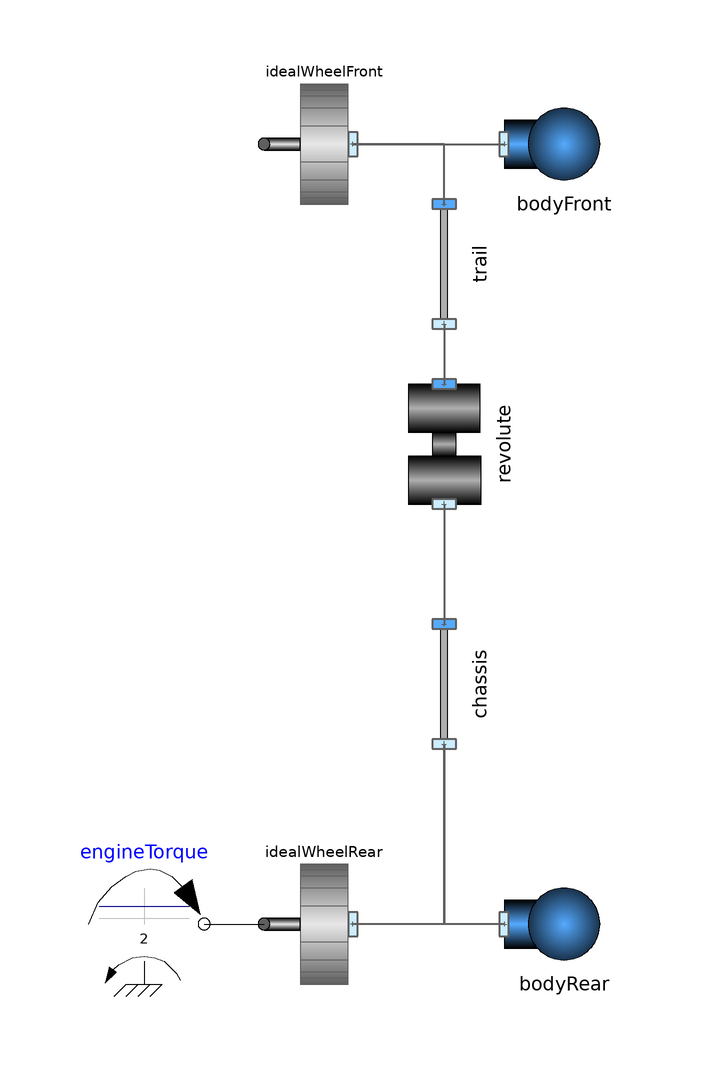

The Modelica model whose source follows is shown above as a component diagram (icons at their Placement, wires along their Line points).

model SingleTrackWithEngine "AcceleratingBody"

      Parts.Body bodyFront(
        I=0.1,
        m=2,
        g={0,0})
        annotation (Placement(transformation(extent={{-10,-10},{10,10}},
            rotation=0,
            origin={40,50})));
      VehicleComponents.Wheels.IdealWheelJoint idealWheelFront(
        r={0,1},
        radius=0.3)
              annotation (Placement(transformation(
            extent={{-10,-10},{10,10}},
            rotation=180,
            origin={0,50})));
      Parts.FixedTranslation chassis(r={0,1})             annotation (
          Placement(transformation(
            extent={{-10,-10},{10,10}},
            rotation=90,
            origin={20,-40})));
      Parts.Body bodyRear(
        I=0.1,
        g={0,0},
        m=10) annotation (Placement(transformation(extent={{30,-90},{50,-70}})));
      VehicleComponents.Wheels.IdealWheelJoint idealWheelRear(
        r={0,1},
        radius=0.3) annotation (Placement(transformation(
            extent={{-10,-10},{10,10}},
            rotation=180,
            origin={0,-80})));
      Joints.Revolute revolute(
        initialize=true,
        w_start=0,
        phi_start=-0.69813170079773)
                   annotation (Placement(transformation(
            extent={{-10,-10},{10,10}},
            rotation=90,
            origin={20,0})));
      Modelica.Mechanics.Rotational.Sources.ConstantTorque engineTorque(
          tau_constant=2)
        annotation (Placement(transformation(extent={{-40,-90},{-20,-70}})));
      Parts.FixedTranslation trail(r={0,-0.1})            annotation (
          Placement(transformation(
            extent={{-10,-10},{10,10}},
            rotation=90,
            origin={20,30})));
    equation
      connect(idealWheelFront.frame_a, bodyFront.frame_a)
                                                     annotation (Line(
          points={{4.8,50},{30,50}},
          color={95,95,95},
          thickness=0.5,
          smooth=Smooth.None));
      connect(chassis.frame_a, idealWheelRear.frame_a)             annotation (
          Line(
          points={{20,-50},{20,-80},{4.8,-80}},
          color={95,95,95},
          thickness=0.5,
          smooth=Smooth.None));
      connect(bodyRear.frame_a, chassis.frame_a)        annotation (Line(
          points={{30,-80},{20,-80},{20,-50}},
          color={95,95,95},
          thickness=0.5,
          smooth=Smooth.None));
      connect(revolute.frame_a, chassis.frame_b)           annotation (Line(
          points={{20,-10},{20,-30}},
          color={95,95,95},
          thickness=0.5,
          smooth=Smooth.None));
      connect(engineTorque.flange, idealWheelRear.flange_a)      annotation (
          Line(
          points={{-20,-80},{-10,-80}},
          color={0,0,0},
          smooth=Smooth.None));
      connect(trail.frame_a, revolute.frame_b) annotation (Line(
          points={{20,20},{20,10}},
          color={95,95,95},
          thickness=0.5,
          smooth=Smooth.None));
      connect(trail.frame_b, idealWheelFront.frame_a) annotation (Line(
          points={{20,40},{20,50},{4.8,50}},
          color={95,95,95},
          thickness=0.5,
          smooth=Smooth.None));
      annotation (Diagram(graphics));
    end SingleTrackWithEngine;